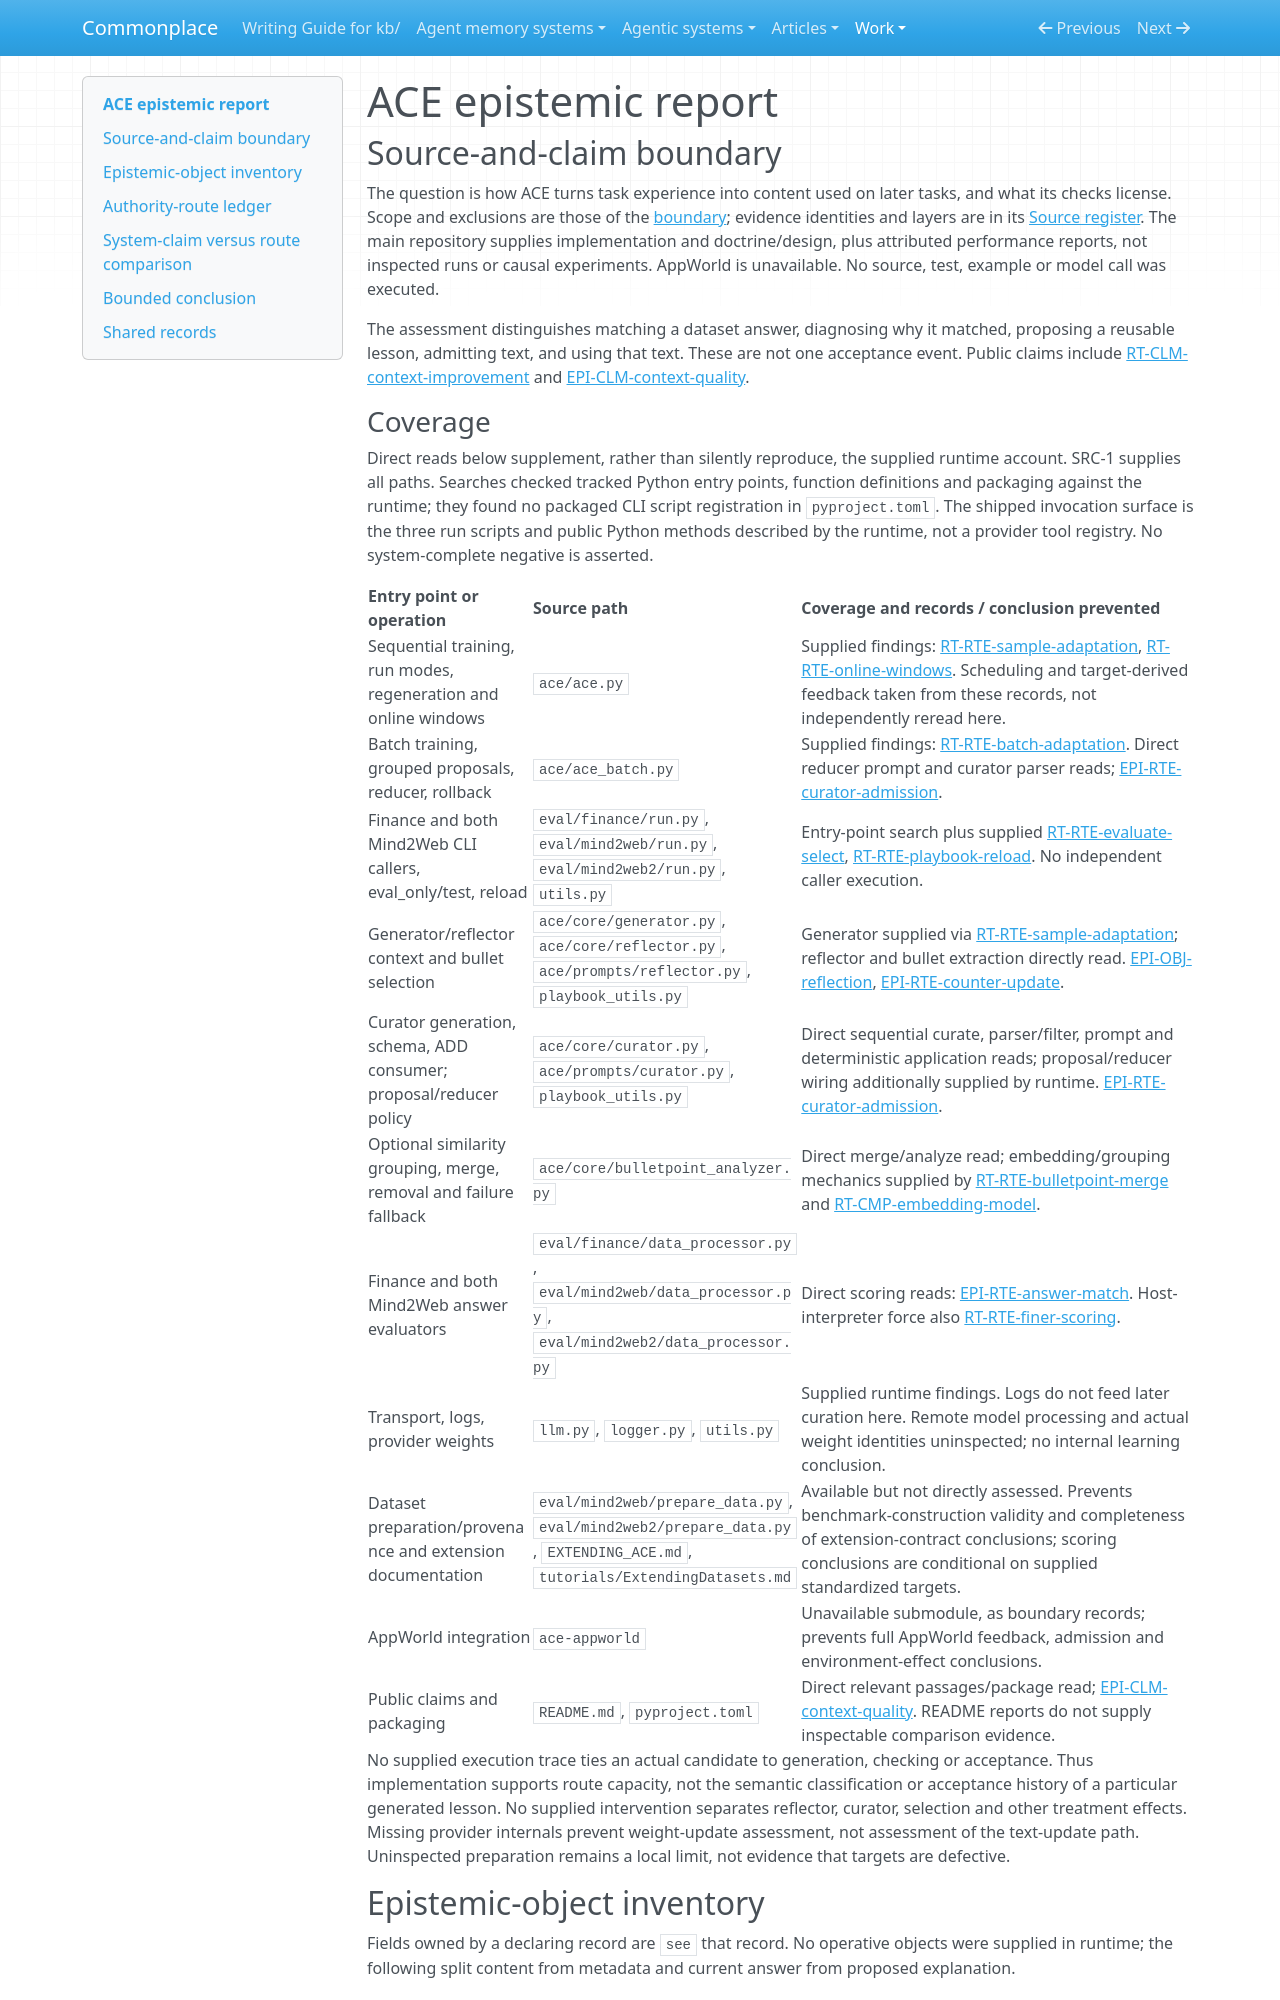

repository: zby/commonplace · page: work/agentic-system-completion/evidence/publications/ace/AAS-2026-10-18-ace-007571102a54-01/epistemic/index.html · generator: mkdocs

---
type: agentic-system-analyses/types/agentic-system-epistemic-report.md
description: "ACE epistemic routes: answer matching, model-generated lessons, playbook admission and later reliance at the frozen main-repository revision."
run-id: AAS-2026-10-18-ace-007571102a54-01
reviewed-boundary: "82709de050e1db6e6ef2f07bcb0393560b94992a"
---

# ACE epistemic report

## Source-and-claim boundary

The question is how ACE turns task experience into content used on later tasks, and what its checks license. Scope and exclusions are those of the [boundary](boundary.md#boundary-and-evidence); evidence identities and layers are in its [Source register](boundary.md#source-register). The main repository supplies implementation and doctrine/design, plus attributed performance reports, not inspected runs or causal experiments. AppWorld is unavailable. No source, test, example or model call was executed.

The assessment distinguishes matching a dataset answer, diagnosing why it matched, proposing a reusable lesson, admitting text, and using that text. These are not one acceptance event. Public claims include [RT-CLM-context-improvement](runtime.md#rt-clm-context-improvement) and [EPI-CLM-context-quality](#epi-clm-context-quality).
